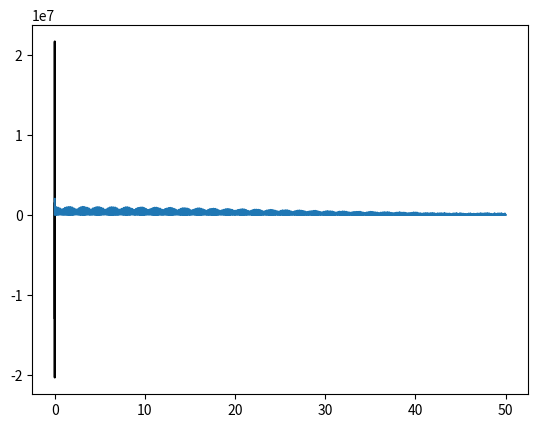

Here is the Python script that generated this plot:

import numpy as np
from matplotlib import pyplot as plt
from matplotlib import animation

# constants
Tb = 300e-9
Ql = 1e4
omega_n = 400e6 # Hz
omega_n2 = 500e6 # Hz
c = 299792458 # m/s
Vq = 1e6 # V

t_list = np.linspace(0, 200 * Tb, 10000)  # 2 seconds
w_list = np.linspace(0, 2e9, 1000)  # 2 seconds

Vb = [0* a for a in Vq * np.cos(omega_n * t_list) * np.exp(-t_list / Tb)]
for n, w in enumerate(w_list):
    Vb2 = Vq *np.exp(-n*Tb*w/(2*Ql)) * (np.cos(n*w*Tb)*np.cos(w * t_list) - np.sin(n*w*Tb)*np.sin(w * t_list))

    Vb = [a+b for a, b in zip(Vb, Vb2)]

plt.plot(t_list, Vb, 'k')
plt.show()


# Perform Fourier transform using scipy
from scipy import fftpack
y_fft = fftpack.fft(Vb)

Fs = 100 # sampling rate
n = np.size(t_list)
fr = Fs/2 * np.linspace(0, 1, int(n/2))
y_m = 2/n * abs(y_fft[0:np.size(fr)])

plt.plot(fr, y_m)
plt.show()